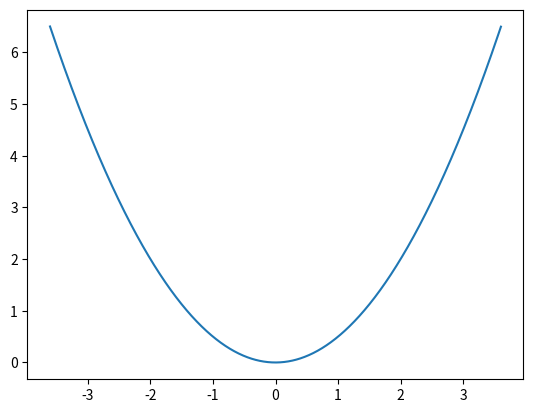

Source code (Python): (Note: this script raises an exception after producing the figure.)
import numpy as np
import matplotlib.pyplot as plt
from matplotlib.animation import FuncAnimation
from scipy import special
from scipy.stats import poisson

π = np.pi

h = 1
m = 1
ω = 1

N = 6
E = h * ω * (N+1/2)
A = np.sqrt(2*E/(m*ω**2))

print(A)

# A = 1
# ω = 2*h*(n+1/2) / (m*A**2)


Δx = 0.005

def U(x):
	return m*ω**2*x**2/2

x = np.arange(-A,A,Δx)

def psi(n : int,x):
	f1 = 1/np.sqrt(2**n * np.math.factorial(n))
	f2 = (m*ω/(π*h))**(1/4)
	f3 = np.exp(-m*ω*x**2/(2*h))
	Hn = special.hermite(n)
	f4 = Hn(np.sqrt(m*ω/h)*x)
	return f1*f2*f3*f4


fig, ax = plt.subplots()
ln0, = ax.plot(x, U(x))
ln = [ax.plot([], []) for _ in range(5)]

def Psi(N,x,t,E):
	return sum([np.exp(1j*ω*(n+1/2)*t)*poisson.pmf(n,h*ω*(E+1/2))*psi(n,x) for n in range(N)])

def init():
    ax.set_xlim(-A, A)
    ax.set_ylim(-0.1, 3)
    return ln0,ln,

# def update(frame):
#     ydata = np.abs(Psi(10,x,frame))**2
#     ln.set_data(x, ydata)
#     return ln,


T = 2*np.pi*ω
times = np.arange(0, T, 1/60)
Y = [[] for _ in range(len(ln))]
for n in range(len(ln)):
    for t in times:
        Y[n].append(3*np.abs(Psi(10,x,t,n))**2)

def update(frame):
    for n in range(len(ln)):
        l = ln[n][0]
        l.set_data(x, Y[n][frame])
    return ln0,ln,

# for n in range(N):
# 	# ω = 2*h*(n+1/2) / (m*A**2)
# 	# plt.plot(x,psi(n,x)+h*ω*(n+1/2))
# 	plt.plot(x,psi(n,x)**2)

ani = FuncAnimation(fig, update, init_func=init, frames=len(times), interval=16.7, repeat=True) 

plt.show()
